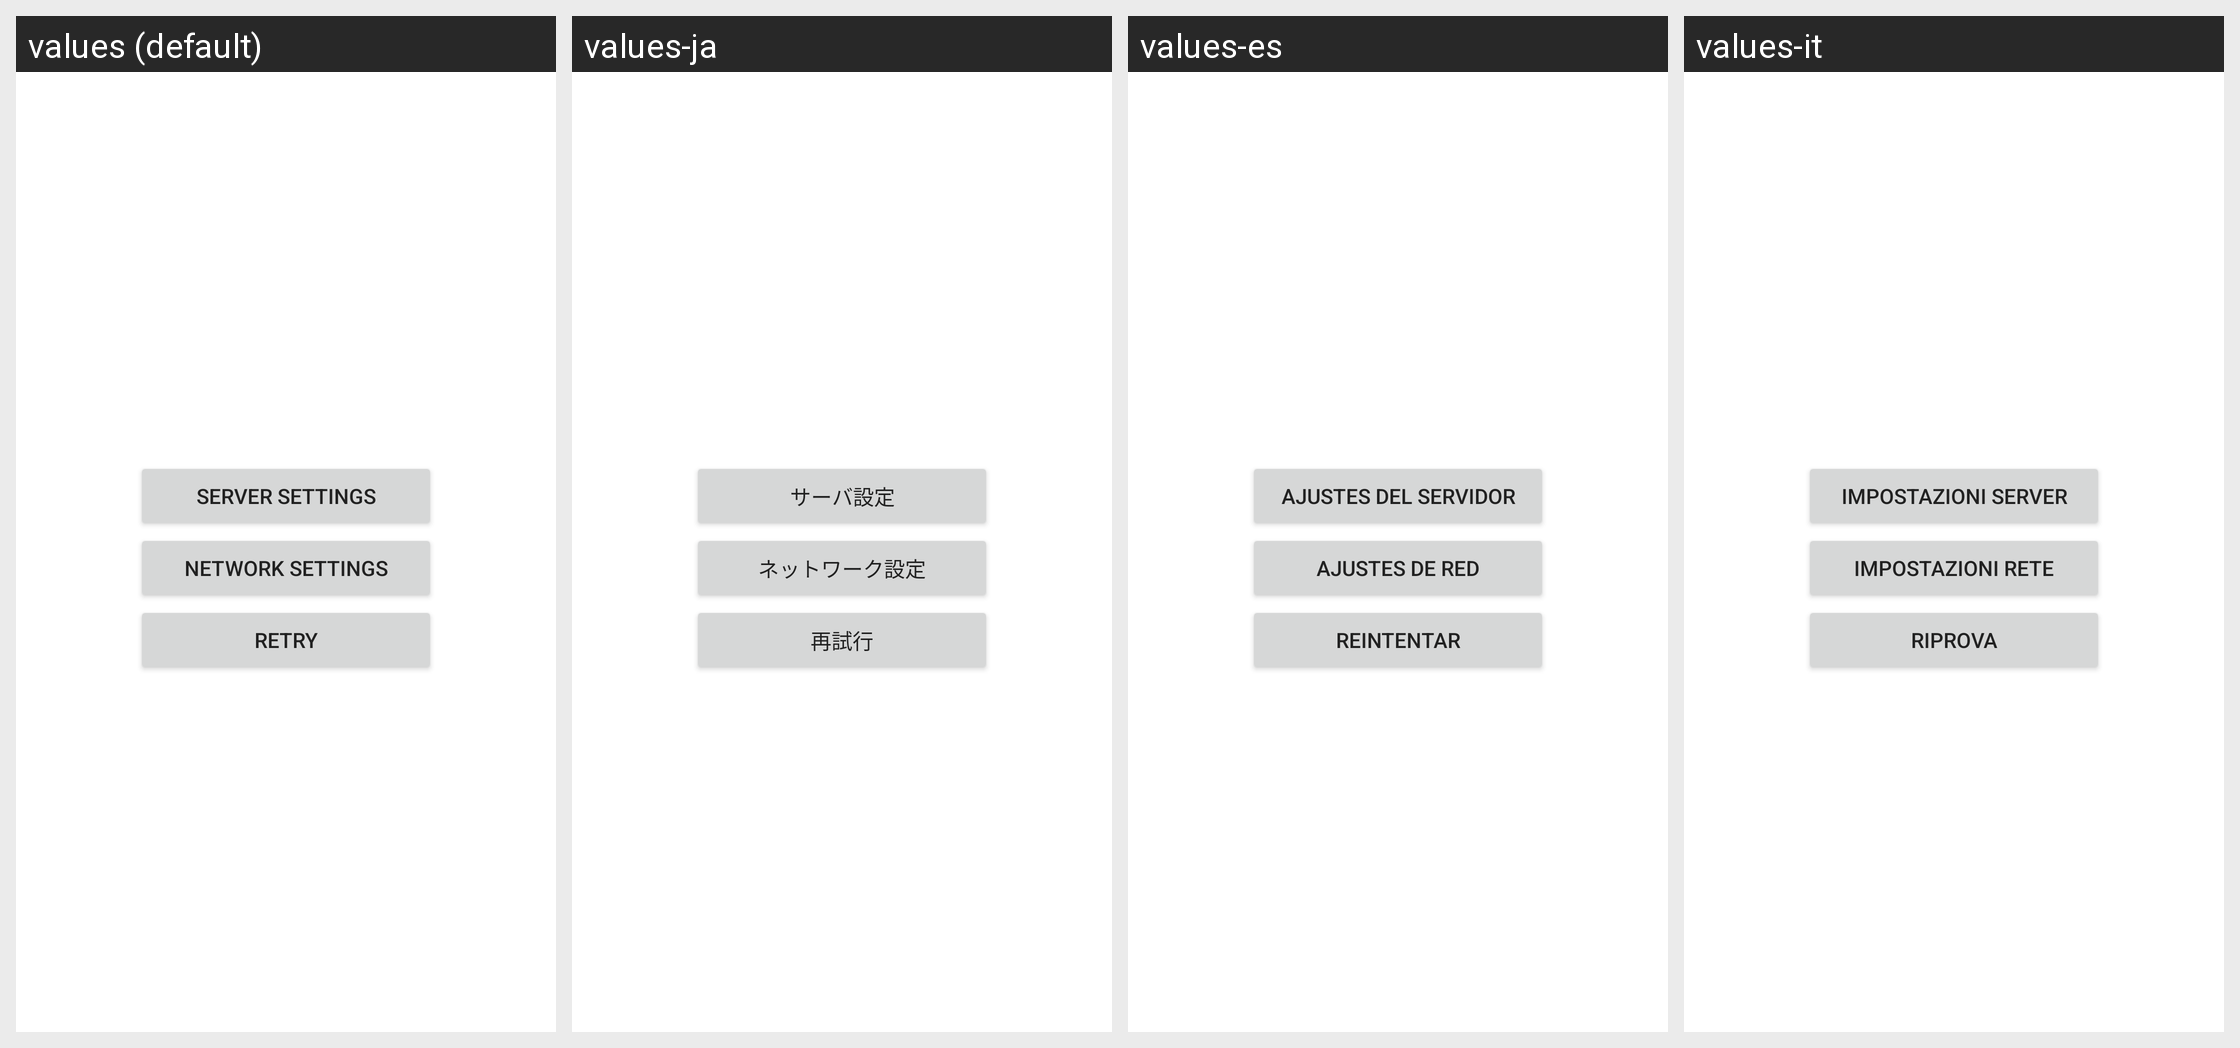

Translations of the strings shown on this Android screen, per locale in the grid:
Android screen res/layout/error_layout.xml rendered under 4 locales, left to right: values (default), values-ja, values-es, values-it. Device: Nexus 5 (rendered at 1080×1920; each locale shown at half size, 540×960, under a caption strip naming it); theme AppTheme.
Other locales in the repository, not shown: values-fr, values-hu, values-ko, values-ru, values-zh-rCN, values-zh-rTW.
Strings drawn on this screen, with the default value and each locale's value (text and hints the layout hard-codes, and strings that could not be matched under every locale, appear in the picture but are not listed):

server_settings
  values: Server settings
  values-ja: サーバ設定
  values-es: Ajustes del servidor
  values-it: Impostazioni server

network_settings
  values: Network settings
  values-ja: ネットワーク設定
  values-es: Ajustes de red
  values-it: Impostazioni rete

retry
  values: Retry
  values-ja: 再試行
  values-es: Reintentar
  values-it: Riprova
